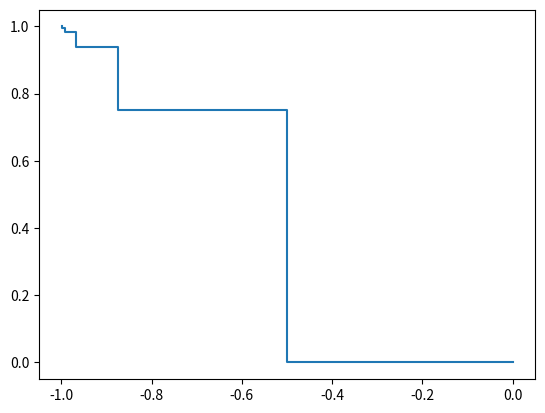

The script that saved this image:
# -*- coding: utf-8 -*-
"""
Created on Mon Nov 23 09:50:54 2020

[redacted]
"""

import numpy as np
import matplotlib.pyplot as plt
import math as m
from mpl_toolkits.mplot3d import Axes3D
if 0==1:
    def f(x):
        return((x-5)*m.exp(x))
    def bar(a,b,d,n):
        return((b-a)/(2**n)+(1-1/(2**n))*d)
    
    x=np.linspace(-2,6,1000)
    y=(x-5)*np.exp(x)
    plt.plot(x,y,'r')
    plt.grid()
    a_0=-2
    b_0=6
    a=2
    b=6
    e=0.01
    n=0
    d=0.001
    datax=[(a+b)/2]
    datay=[f((a+b)/2)]
    while bar(a_0,b_0,d,n)>e:
        print(bar(a_0,b_0,d,n))
        t1=(a+b-d)/2
        t2=(a+b+d)/2
        n+=1
        if f(t1)<f(t2):
            a=a
            b=t2
        else:
            a=t1
            b=b
        datax.append((a+b)/2)
        datay.append(f((a+b)/2))
        
            
        
            
    print((a+b)/2,'+-',bar(a_0,b_0,d,n)/2)
    plt.plot(datax,datay,'og')
    
    
    print('\n\nf\'(x)=e^x*(x-4)=0')
    def g(x):
        return((x-4)*m.exp(x))
        
    def h(x):
        return((x-3)*m.exp(x))
        
    x_=7
    datax2=[x_]
    datay2=[f(x_)]
    while(abs(g(x_))>e/2):
        print(x_,'point')
        x_=x_-g(x_)/h(x_)
        datax2.append(x_)
        datay2.append(f(x_))
        
    print(x_)
    plt.plot(datax2,datay2,'+b')
    
else:
    def f(x,y):
        return(x**2+y**2+x*y+x-y+1)
        
    x=np.linspace(-2,2,1000)
    y=np.linspace(-2,2,1000)
    X, Y = np.meshgrid(x, y)

    Z=f(X,Y)
    fig = plt.figure()
    ax = Axes3D(fig)
    ax.plot_surface(X,Y,Z)
    x_0=0
    y_0=0

    def g_x(x,y):
        return(2*x+y+1)
    def g_y(x,y):
        return(2*y+x-1)
        
    def g_xx(x,y):
        return(2)
    def g_yy(x,y):
        return(2)
    def memory(datax,datay,dataz,x,y):
        datax.append(x)
        datay.append(y)
        dataz.append(f(x,y))
        
        
    datax=[x_0]
    datay=[y_0]
    dataz=[(f(x_0,y_0))]    
    while(abs(g_x(x_0,y_0))>0.001 or abs(g_y(x_0,y_0))>0.001):
        x_0=x_0-g_x(x_0,y_0)/g_xx(x_0,y_0)
        memory(datax,datay,dataz,x_0,y_0)
        y_0=y_0-g_y(x_0,y_0)/g_yy(x_0,y_0)
        memory(datax,datay,dataz,x_0,y_0)
    print(x_0,y_0,'result')
    ax.plot(datax,datay,dataz,'#ff0000ff')
    plt.figure()
    plt.plot(datax,datay)
    


         
            
